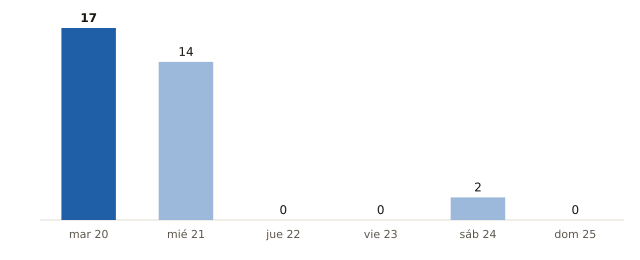

Values plotted in this chart, from the file beside it:
fecha, municipios_prob_90_o_mas
2026-10-20, 17
2026-10-21, 14
2026-10-22, 0
2026-10-23, 0
2026-10-24, 2
2026-10-25, 0
